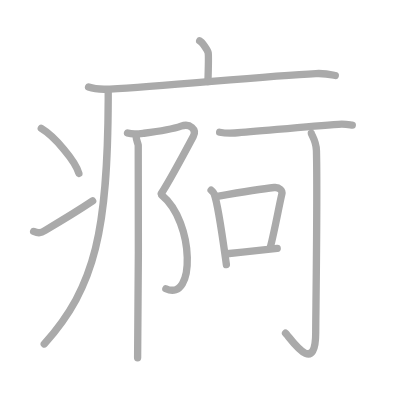
t = 0.00 s
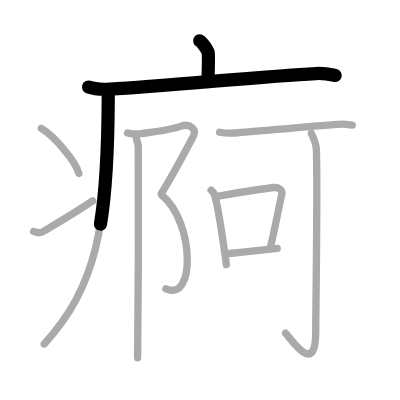
t = 2.50 s
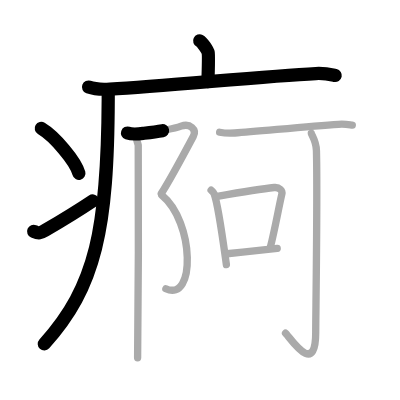
t = 5.25 s
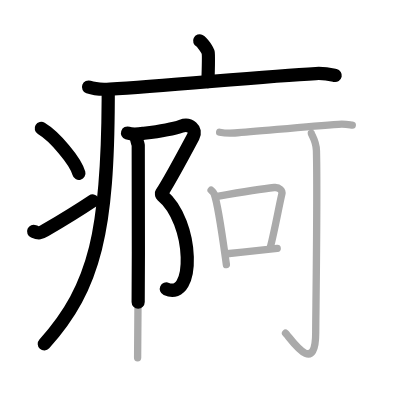
t = 7.75 s
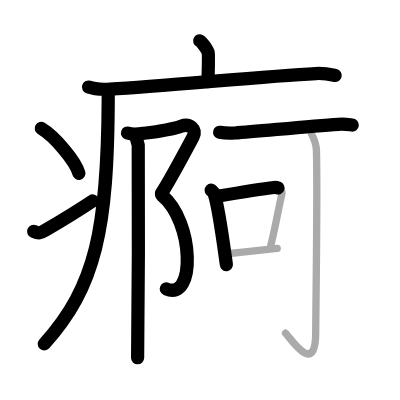
t = 10.50 s
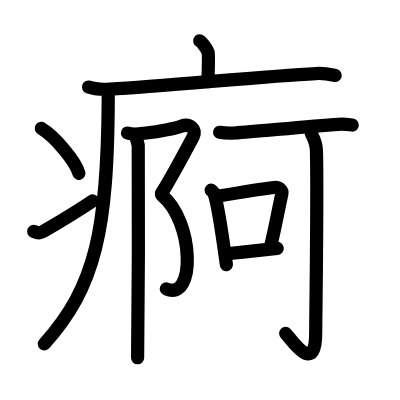
t = 13.00 s

The animated SVG that drew these frames (rendered in a browser with its animation timeline set to each time). Animation: 13 SMIL elements (animate=13); one cycle of 13.00 s.

<?xml version="1.0" standalone="no"?>
<!DOCTYPE svg PUBLIC "-//W3C//DTD SVG 1.1//EN"   "http://www.w3.org/Graphics/SVG/1.1/DTD/svg11.dtd">
<svg width="400px" height="400px"  version="1.1" xmlns="http://www.w3.org/2000/svg">
  <defs>
    <marker id="Triangle" viewBox="0 0 10 10" refX="0" refY="5" markerUnits="strokeWidth" markerWidth="3" style="stroke-opacity:0%;fill:#aaaaaa;" markerHeight="2" orient="auto">
      <path d="M 0 0 L 10 5 L 0 10 z" />
    </marker>
    
    <marker id="Arrow" viewBox="0 0 10 10" refX="5" refY="5" markerUnits="strokeWidth" markerWidth="1.8" style="stroke-opacity:0%;fill:#770000;" markerHeight="2" orient="auto">
      <path d="M 0 4 L 6 4 L 4 1 L 10 5 L 4 9 L 6 6 L 0 6 z" />
        <circle cx="5" cy="5" r="5" />
      </marker>
    
    <marker id="TriangleRed" viewBox="0 0 10 10" refX="0" refY="5" markerUnits="strokeWidth" markerWidth="3" style="stroke-opacity:0%;fill:#CC0000;" markerHeight="2" orient="auto">
      <path d="M 0 0 L 10 5 L 0 10 z" />
    </marker>
    
    <marker id="ArrowRed" viewBox="0 0 10 10" refX="5" refY="5" markerUnits="strokeWidth" markerWidth="1.8" style="stroke-opacity:0%;fill:#CC0000;" markerHeight="2" orient="auto">
      <path d="M 0 4 L 6 4 L 4 1 L 10 5 L 4 9 L 6 6 L 0 6 z" />
        <circle cx="5" cy="5" r="5" />
      </marker>
    
  </defs>
  
  <path style="fill:#ffffff; fill-opacity:100%; fill-rule:evenodd; stroke-width:0;" d="M 0 0 L 400px 0 L 400px 400px L 0 400px L 0 0" />

  <g transform="scale(3.6697247706422 3.6697247706422)">
<path style="fill:none; fill-opacity:0%; fill-rule:evenodd; stroke:#aaaaaa; stroke-opacity:100%; stroke-width: 1.5pt; stroke-linejoin:round; stroke-linecap:round;" d="M54.41 11.13c0.7 0.34 2.18 2.55 2.32 3.23c0.14 0.68 0.07 3.64-0.07 7.89"></path>
<path style="fill:none; fill-opacity:0%; fill-rule:evenodd; stroke:#aaaaaa; stroke-opacity:100%; stroke-width: 1.5pt; stroke-linejoin:round; stroke-linecap:round;" d="M24.13 23.73c1.52 0.54 4.3 0.63 5.82 0.54c15.8-0.91 42.05-3.52 56.11-4.23c2.53-0.13 4.05 0.26 5.31 0.53"></path>
<path style="fill:none; fill-opacity:0%; fill-rule:evenodd; stroke:#aaaaaa; stroke-opacity:100%; stroke-width: 1.5pt; stroke-linejoin:round; stroke-linecap:round;" d="M29.49 24.5c0 0.84 0 1.68 0 2.5c-0.14 35.2-3.32 51.12-17.43 66.72"></path>
<path style="fill:none; fill-opacity:0%; fill-rule:evenodd; stroke:#aaaaaa; stroke-opacity:100%; stroke-width: 1.5pt; stroke-linejoin:round; stroke-linecap:round;" d="M11.25 35c3.62 2.16 9.34 8.89 10.25 12.25"></path>
<path style="fill:none; fill-opacity:0%; fill-rule:evenodd; stroke:#aaaaaa; stroke-opacity:100%; stroke-width: 1.5pt; stroke-linejoin:round; stroke-linecap:round;" d="M9.17 63.07c1.44 0.61 1.88 0.43 3.15-0.31c5.11-3 9.06-5.42 12.93-8.01"></path>
<path style="fill:none; fill-opacity:0%; fill-rule:evenodd; stroke:#aaaaaa; stroke-opacity:100%; stroke-width: 1.5pt; stroke-linejoin:round; stroke-linecap:round;" d="M34.75 36.25c1.5 0.5 3.25 0.22 4.5 0.06c4.5-0.56 7.55-1.02 10.1-1.93c2.38-0.85 4.36 0.85 3.31 2.84c-1.06 1.99-6.86 12.71-8.71 15.54"></path>
<path style="fill:none; fill-opacity:0%; fill-rule:evenodd; stroke:#aaaaaa; stroke-opacity:100%; stroke-width: 1.5pt; stroke-linejoin:round; stroke-linecap:round;" d="M44.08 53.18c8.97 7.33 9.19 29.32 1.12 25.5"></path>
<path style="fill:none; fill-opacity:0%; fill-rule:evenodd; stroke:#aaaaaa; stroke-opacity:100%; stroke-width: 1.5pt; stroke-linejoin:round; stroke-linecap:round;" d="M37.12 36.8C37 38 37.5 38.71 37.67 39.57c0.17 0.85 0 52.61-0.17 57.93"></path>
<path style="fill:none; fill-opacity:0%; fill-rule:evenodd; stroke:#aaaaaa; stroke-opacity:100%; stroke-width: 1.5pt; stroke-linejoin:round; stroke-linecap:round;" d="M59.85 36.04c1.07 0.21 3.04 0.28 4.11 0.21c6.65-0.48 19.87-1.82 28.29-2.38c1.77-0.12 2.86 0.1 3.75 0.2"></path>
<path style="fill:none; fill-opacity:0%; fill-rule:evenodd; stroke:#aaaaaa; stroke-opacity:100%; stroke-width: 1.5pt; stroke-linejoin:round; stroke-linecap:round;" d="M57.53 51.82c0.33 0.31 0.68 0.58 0.82 0.97c1.16 3.12 2.55 13.72 3.34 19.32"></path>
<path style="fill:none; fill-opacity:0%; fill-rule:evenodd; stroke:#aaaaaa; stroke-opacity:100%; stroke-width: 1.5pt; stroke-linejoin:round; stroke-linecap:round;" d="M59.21 53.51c5.79-1.01 11.6-2 15.51-2.41c1.43-0.15 2.29 0.89 2.09 1.77c-0.85 3.64-1.84 9.32-3.1 14.36"></path>
<path style="fill:none; fill-opacity:0%; fill-rule:evenodd; stroke:#aaaaaa; stroke-opacity:100%; stroke-width: 1.5pt; stroke-linejoin:round; stroke-linecap:round;" d="M61.85 69.15c4.6-0.46 7.38-0.76 13.69-1.47"></path>
<path style="fill:none; fill-opacity:0%; fill-rule:evenodd; stroke:#aaaaaa; stroke-opacity:100%; stroke-width: 1.5pt; stroke-linejoin:round; stroke-linecap:round;" d="M84.84 36.35c0.07 0.41 1.33 2.12 1.39 4.7c0.32 12.39-0.2 45.4-0.2 49.62c0 12.33-7.03 1.2-8.22 0.14"></path>

<path style="fill:none; fill-opacity:0%; fill-rule:evenodd; stroke:#000000; stroke-opacity:100%; stroke-width: 2.7pt; stroke-linejoin:round; stroke-linecap:round;" d="M54.41 11.13c0.7 0.34 2.18 2.55 2.32 3.23c0.14 0.68 0.07 3.64-0.07 7.89" pathLength="100" stroke-dashoffset="100" stroke-dasharray="100 105"><animate id="dashAnim1" attributeName="stroke-dashoffset" from="100" to="0" dur="1s" calcMode="linear" fill="freeze"/></path>
<path style="fill:none; fill-opacity:0%; fill-rule:evenodd; stroke:#000000; stroke-opacity:100%; stroke-width: 2.7pt; stroke-linejoin:round; stroke-linecap:round;" d="M24.13 23.73c1.52 0.54 4.3 0.63 5.82 0.54c15.8-0.91 42.05-3.52 56.11-4.23c2.53-0.13 4.05 0.26 5.31 0.53" pathLength="100" stroke-dashoffset="100" stroke-dasharray="100 105"><animate id="dashAnim2" attributeName="stroke-dashoffset" from="100" to="0" dur="1s" calcMode="linear" begin="dashAnim1.end" fill="freeze"/></path>
<path style="fill:none; fill-opacity:0%; fill-rule:evenodd; stroke:#000000; stroke-opacity:100%; stroke-width: 2.7pt; stroke-linejoin:round; stroke-linecap:round;" d="M29.49 24.5c0 0.84 0 1.68 0 2.5c-0.14 35.2-3.32 51.12-17.43 66.72" pathLength="100" stroke-dashoffset="100" stroke-dasharray="100 105"><animate id="dashAnim3" attributeName="stroke-dashoffset" from="100" to="0" dur="1s" calcMode="linear" begin="dashAnim2.end" fill="freeze"/></path>
<path style="fill:none; fill-opacity:0%; fill-rule:evenodd; stroke:#000000; stroke-opacity:100%; stroke-width: 2.7pt; stroke-linejoin:round; stroke-linecap:round;" d="M11.25 35c3.62 2.16 9.34 8.89 10.25 12.25" pathLength="100" stroke-dashoffset="100" stroke-dasharray="100 105"><animate id="dashAnim4" attributeName="stroke-dashoffset" from="100" to="0" dur="1s" calcMode="linear" begin="dashAnim3.end" fill="freeze"/></path>
<path style="fill:none; fill-opacity:0%; fill-rule:evenodd; stroke:#000000; stroke-opacity:100%; stroke-width: 2.7pt; stroke-linejoin:round; stroke-linecap:round;" d="M9.17 63.07c1.44 0.61 1.88 0.43 3.15-0.31c5.11-3 9.06-5.42 12.93-8.01" pathLength="100" stroke-dashoffset="100" stroke-dasharray="100 105"><animate id="dashAnim5" attributeName="stroke-dashoffset" from="100" to="0" dur="1s" calcMode="linear" begin="dashAnim4.end" fill="freeze"/></path>
<path style="fill:none; fill-opacity:0%; fill-rule:evenodd; stroke:#000000; stroke-opacity:100%; stroke-width: 2.7pt; stroke-linejoin:round; stroke-linecap:round;" d="M34.75 36.25c1.5 0.5 3.25 0.22 4.5 0.06c4.5-0.56 7.55-1.02 10.1-1.93c2.38-0.85 4.36 0.85 3.31 2.84c-1.06 1.99-6.86 12.71-8.71 15.54" pathLength="100" stroke-dashoffset="100" stroke-dasharray="100 105"><animate id="dashAnim6" attributeName="stroke-dashoffset" from="100" to="0" dur="1s" calcMode="linear" begin="dashAnim5.end" fill="freeze"/></path>
<path style="fill:none; fill-opacity:0%; fill-rule:evenodd; stroke:#000000; stroke-opacity:100%; stroke-width: 2.7pt; stroke-linejoin:round; stroke-linecap:round;" d="M44.08 53.18c8.97 7.33 9.19 29.32 1.12 25.5" pathLength="100" stroke-dashoffset="100" stroke-dasharray="100 105"><animate id="dashAnim7" attributeName="stroke-dashoffset" from="100" to="0" dur="1s" calcMode="linear" begin="dashAnim6.end" fill="freeze"/></path>
<path style="fill:none; fill-opacity:0%; fill-rule:evenodd; stroke:#000000; stroke-opacity:100%; stroke-width: 2.7pt; stroke-linejoin:round; stroke-linecap:round;" d="M37.12 36.8C37 38 37.5 38.71 37.67 39.57c0.17 0.85 0 52.61-0.17 57.93" pathLength="100" stroke-dashoffset="100" stroke-dasharray="100 105"><animate id="dashAnim8" attributeName="stroke-dashoffset" from="100" to="0" dur="1s" calcMode="linear" begin="dashAnim7.end" fill="freeze"/></path>
<path style="fill:none; fill-opacity:0%; fill-rule:evenodd; stroke:#000000; stroke-opacity:100%; stroke-width: 2.7pt; stroke-linejoin:round; stroke-linecap:round;" d="M59.85 36.04c1.07 0.21 3.04 0.28 4.11 0.21c6.65-0.48 19.87-1.82 28.29-2.38c1.77-0.12 2.86 0.1 3.75 0.2" pathLength="100" stroke-dashoffset="100" stroke-dasharray="100 105"><animate id="dashAnim9" attributeName="stroke-dashoffset" from="100" to="0" dur="1s" calcMode="linear" begin="dashAnim8.end" fill="freeze"/></path>
<path style="fill:none; fill-opacity:0%; fill-rule:evenodd; stroke:#000000; stroke-opacity:100%; stroke-width: 2.7pt; stroke-linejoin:round; stroke-linecap:round;" d="M57.53 51.82c0.33 0.31 0.68 0.58 0.82 0.97c1.16 3.12 2.55 13.72 3.34 19.32" pathLength="100" stroke-dashoffset="100" stroke-dasharray="100 105"><animate id="dashAnim10" attributeName="stroke-dashoffset" from="100" to="0" dur="1s" calcMode="linear" begin="dashAnim9.end" fill="freeze"/></path>
<path style="fill:none; fill-opacity:0%; fill-rule:evenodd; stroke:#000000; stroke-opacity:100%; stroke-width: 2.7pt; stroke-linejoin:round; stroke-linecap:round;" d="M59.21 53.51c5.79-1.01 11.6-2 15.51-2.41c1.43-0.15 2.29 0.89 2.09 1.77c-0.85 3.64-1.84 9.32-3.1 14.36" pathLength="100" stroke-dashoffset="100" stroke-dasharray="100 105"><animate id="dashAnim11" attributeName="stroke-dashoffset" from="100" to="0" dur="1s" calcMode="linear" begin="dashAnim10.end" fill="freeze"/></path>
<path style="fill:none; fill-opacity:0%; fill-rule:evenodd; stroke:#000000; stroke-opacity:100%; stroke-width: 2.7pt; stroke-linejoin:round; stroke-linecap:round;" d="M61.85 69.15c4.6-0.46 7.38-0.76 13.69-1.47" pathLength="100" stroke-dashoffset="100" stroke-dasharray="100 105"><animate id="dashAnim12" attributeName="stroke-dashoffset" from="100" to="0" dur="1s" calcMode="linear" begin="dashAnim11.end" fill="freeze"/></path>
<path style="fill:none; fill-opacity:0%; fill-rule:evenodd; stroke:#000000; stroke-opacity:100%; stroke-width: 2.7pt; stroke-linejoin:round; stroke-linecap:round;" d="M84.84 36.35c0.07 0.41 1.33 2.12 1.39 4.7c0.32 12.39-0.2 45.4-0.2 49.62c0 12.33-7.03 1.2-8.22 0.14" pathLength="100" stroke-dashoffset="100" stroke-dasharray="100 105"><animate id="dashAnim13" attributeName="stroke-dashoffset" from="100" to="0" dur="1s" calcMode="linear" begin="dashAnim12.end" fill="freeze"/></path>

</g>

</svg>  
          
